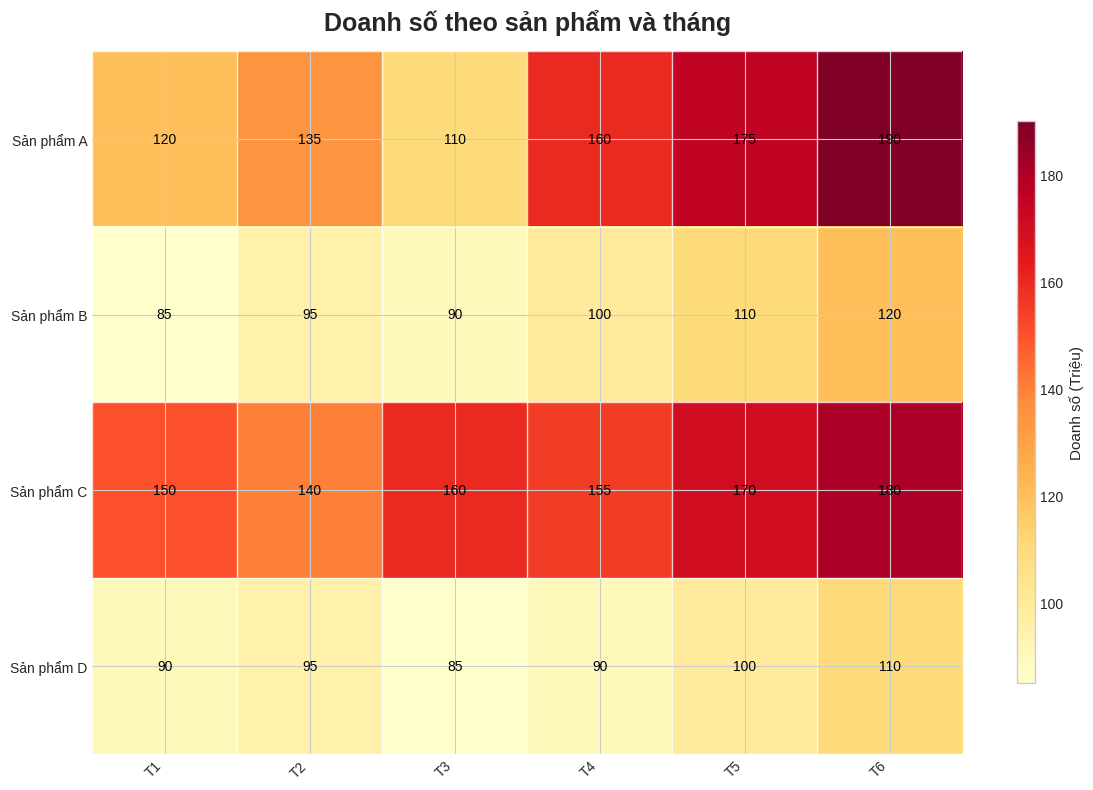

Reproduce this figure in Python. (Note: this script raises an exception after producing the figure.)
"""
Heatmap - Bản đồ nhiệt
Prompts: charts/prompts/07_heatmap_prompt.md
"""
import matplotlib.pyplot as plt
import pandas as pd
import numpy as np
from typing import Optional, List, Tuple, Union


class HeatmapConfig:
    """Cấu hình mặc định cho Heatmap."""

    DEFAULTS = {
        'figsize': (12, 8),
        'dpi': 150,
        'style': 'seaborn-v0_8-whitegrid',
        'colormaps': {
            'default': 'viridis',
            'diverging': 'coolwarm',
            'sequential': 'Blues',
            'warm': 'YlOrRd',
            'correlation': 'RdBu_r',
            'balance': 'RdYlGn',
        },
        'title_fontsize': 18,
        'label_fontsize': 12,
        'tick_fontsize': 10,
        'annot_fontsize': 10,
    }

    @staticmethod
    def apply_style(style: Optional[str] = None):
        try:
            plt.style.use(style or HeatmapConfig.DEFAULTS['style'])
        except Exception:
            pass

    @staticmethod
    def clean_spines(ax):
        for spine in ['top', 'right', 'bottom', 'left']:
            ax.spines[spine].set_visible(False)


# ============================================================
# BASIC HEATMAP (Matplotlib)
# ============================================================

def plot_heatmap(
    data: Union[np.ndarray, pd.DataFrame],
    xlabels: Optional[List[str]] = None,
    ylabels: Optional[List[str]] = None,
    title: str = '',
    cmap: str = 'coolwarm',
    vmin: Optional[float] = None,
    vmax: Optional[float] = None,
    center: Optional[float] = None,
    annot: bool = True,
    annot_format: str = '.1f',
    annot_fontsize: int = 10,
    annot_fontweight: str = 'normal',
    annot_color: Optional[str] = None,
    cbar: bool = True,
    cbar_label: str = '',
    cbar_fontsize: int = 11,
    linewidths: float = 0.5,
    linecolor: str = 'white',
    square: bool = True,
    aspect: Union[str, float] = 'auto',
    xlabel: str = '',
    ylabel: str = '',
    xtick_rotation: int = 45,
    ytick_rotation: int = 0,
    xlim: Optional[Tuple[float, float]] = None,
    ylim: Optional[Tuple[float, float]] = None,
    figsize: Tuple[int, int] = (12, 8),
    dpi: int = 150,
    style: Optional[str] = None,
    save_path: Optional[str] = None,
    show: bool = True
) -> plt.Figure:
    """
    Vẽ heatmap bằng matplotlib.

    Args:
        data: ma trận 2D (numpy array hoặc DataFrame)
        xlabels, ylabels: nhãn trục X và Y
        cmap: tên colormap
        vmin, vmax: giới hạn giá trị màu
        center: giá trị trung tâm (cho diverging colormap)
        annot: hiển thị số trên mỗi ô
        annot_format: format số ('.0f', '.1f', '.2f')
        annot_fontsize, annot_fontweight: style text annotate
        annot_color: 'auto' = tự chọn trắng/đen theo nền, None = dùng mặc định
        cbar: hiển thị colorbar
        cbar_label: nhãn colorbar
        linewidths, linecolor: style đường kẻ ô
        square: True = ô vuông
        save_path: đường dẫn lưu file
        show: hiển thị biểu đồ
    """
    HeatmapConfig.apply_style(style)
    fig, ax = plt.subplots(figsize=figsize, dpi=dpi)

    if isinstance(data, pd.DataFrame):
        data_arr = data.values
        if xlabels is None and hasattr(data, 'columns'):
            xlabels = list(data.columns)
        if ylabels is None and hasattr(data, 'index'):
            ylabels = list(data.index)
    else:
        data_arr = np.array(data)

    im = ax.imshow(data_arr, cmap=cmap, aspect=aspect,
                   vmin=vmin, vmax=vmax, interpolation='nearest')

    if xlabels is not None:
        ax.set_xticks(np.arange(data_arr.shape[1]))
        ax.set_xticklabels(xlabels, rotation=xtick_rotation,
                           ha='right', fontsize=HeatmapConfig.DEFAULTS['tick_fontsize'])
    if ylabels is not None:
        ax.set_yticks(np.arange(data_arr.shape[0]))
        ax.set_yticklabels(ylabels, rotation=ytick_rotation,
                           fontsize=HeatmapConfig.DEFAULTS['tick_fontsize'])

    ax.tick_params(top=False, bottom=True, labeltop=False,
                   labelbottom=True, left=True, right=False)

    if linewidths and linewidths > 0:
        ax.set_xticks(np.arange(data_arr.shape[1] + 1) - 0.5, minor=True)
        ax.set_yticks(np.arange(data_arr.shape[0] + 1) - 0.5, minor=True)
        ax.grid(which='minor', color=linecolor, linestyle='-',
                linewidth=linewidths, alpha=0.8)
        ax.tick_params(which='minor', bottom=False, left=False)

    if annot:
        data_min = np.nanmin(data_arr) if vmin is None else vmin
        data_max = np.nanmax(data_arr) if vmax is None else vmax
        mid = (data_min + data_max) / 2

        for i in range(data_arr.shape[0]):
            for j in range(data_arr.shape[1]):
                value = data_arr[i, j]
                if annot_color == 'auto':
                    text_color = 'white' if value > mid else 'black'
                else:
                    text_color = annot_color or 'black'

                ax.text(j, i, format(value, annot_format),
                        ha='center', va='center',
                        fontsize=annot_fontsize,
                        fontweight=annot_fontweight,
                        color=text_color)

    if cbar:
        cbar = fig.colorbar(im, ax=ax, shrink=0.8, aspect=30)
        if cbar_label:
            cbar.set_label(cbar_label, fontsize=cbar_fontsize)
        cbar.ax.tick_params(labelsize=HeatmapConfig.DEFAULTS['tick_fontsize'])

    if xlabel:
        ax.set_xlabel(xlabel, fontsize=HeatmapConfig.DEFAULTS['label_fontsize'], labelpad=10)
    if ylabel:
        ax.set_ylabel(ylabel, fontsize=HeatmapConfig.DEFAULTS['label_fontsize'], labelpad=10)
    if title:
        ax.set_title(title, fontsize=HeatmapConfig.DEFAULTS['title_fontsize'],
                     fontweight='bold', pad=15)

    if xlim:
        ax.set_xlim(xlim)
    if ylim:
        ax.set_ylim(ylim)

    HeatmapConfig.clean_spines(ax)
    plt.tight_layout()

    if save_path:
        fig.savefig(save_path, dpi=300, bbox_inches='tight', facecolor='white')

    if show:
        plt.show()

    return fig


# ============================================================
# CORRELATION HEATMAP
# ============================================================

def plot_correlation_heatmap(
    df: pd.DataFrame,
    method: str = 'pearson',
    title: str = '',
    cmap: str = 'coolwarm',
    vmin: float = -1,
    vmax: float = 1,
    center: float = 0,
    annot: bool = True,
    annot_format: str = '.2f',
    annot_fontsize: int = 10,
    linewidths: float = 0.5,
    linecolor: str = 'white',
    mask_diagonal: bool = False,
    mask_upper: bool = False,
    xlabels: Optional[List[str]] = None,
    ylabels: Optional[List[str]] = None,
    xtick_rotation: int = 45,
    ytick_rotation: int = 0,
    figsize: Optional[Tuple[int, int]] = None,
    dpi: int = 150,
    style: Optional[str] = None,
    save_path: Optional[str] = None,
    show: bool = True
) -> plt.Figure:
    """
    Vẽ correlation heatmap từ DataFrame.

    Args:
        df: DataFrame chứa các cột numeric
        method: 'pearson', 'spearman', 'kendall'
        cmap: colormap (nên dùng diverging như coolwarm, RdBu)
        vmin, vmax: -1, 1 cho correlation
        center: 0 cho diverging colormap
        mask_diagonal: ẩn đường chéo chính
        mask_upper: ẩn nửa trên của ma trận
        save_path: đường dẫn lưu file
        show: hiển thị biểu đồ
    """
    HeatmapConfig.apply_style(style)

    corr = df.corr(method=method)

    if xlabels is None:
        xlabels = list(corr.columns)
    if ylabels is None:
        ylabels = list(corr.index)
    if figsize is None:
        n = len(corr.columns)
        figsize = (max(8, n * 1.2), max(6, n * 1.0))

    mask = np.zeros_like(corr.values, dtype=bool)
    if mask_diagonal:
        np.fill_diagonal(mask, True)
    if mask_upper:
        mask |= np.triu(np.ones_like(corr.values, dtype=bool))

    fig, ax = plt.subplots(figsize=figsize, dpi=dpi)

    im = ax.imshow(corr.values, cmap=cmap, vmin=vmin, vmax=vmax,
                  aspect='auto', interpolation='nearest')

    ax.set_xticks(np.arange(len(xlabels)))
    ax.set_yticks(np.arange(len(ylabels)))
    ax.set_xticklabels(xlabels, rotation=xtick_rotation,
                        ha='right', fontsize=HeatmapConfig.DEFAULTS['tick_fontsize'])
    ax.set_yticklabels(ylabels, rotation=ytick_rotation,
                        fontsize=HeatmapConfig.DEFAULTS['tick_fontsize'])

    if linewidths and linewidths > 0:
        ax.set_xticks(np.arange(len(xlabels) + 1) - 0.5, minor=True)
        ax.set_yticks(np.arange(len(ylabels) + 1) - 0.5, minor=True)
        ax.grid(which='minor', color=linecolor, linestyle='-',
                linewidth=linewidths, alpha=0.8)
        ax.tick_params(which='minor', bottom=False, left=False)

    if annot:
        for i in range(len(ylabels)):
            for j in range(len(xlabels)):
                if not (mask_diagonal and i == j) and not (mask_upper and i < j):
                    value = corr.values[i, j]
                    mid = (vmin + vmax) / 2
                    text_color = 'white' if value > mid else 'black'
                    ax.text(j, i, format(value, annot_format),
                            ha='center', va='center',
                            fontsize=annot_fontsize, color=text_color)

    cbar = fig.colorbar(im, ax=ax, shrink=0.8, aspect=30)
    cbar.set_label('Hệ số tương quan', fontsize=HeatmapConfig.DEFAULTS['label_fontsize'])
    cbar.ax.tick_params(labelsize=HeatmapConfig.DEFAULTS['tick_fontsize'])

    if title:
        ax.set_title(title, fontsize=HeatmapConfig.DEFAULTS['title_fontsize'],
                     fontweight='bold', pad=15)

    HeatmapConfig.clean_spines(ax)
    ax.tick_params(top=False, bottom=True, labeltop=False,
                   labelbottom=True, left=True, right=False)
    plt.tight_layout()

    if save_path:
        fig.savefig(save_path, dpi=300, bbox_inches='tight', facecolor='white')

    if show:
        plt.show()

    return fig


# ============================================================
# SEABORN HEATMAP (if available)
# ============================================================

def plot_seaborn_heatmap(
    data: Union[pd.DataFrame, np.ndarray],
    annot: bool = True,
    fmt: str = '.2f',
    cmap: str = 'coolwarm',
    center: Optional[float] = None,
    vmin: Optional[float] = None,
    vmax: Optional[float] = None,
    linewidths: float = 0.5,
    cbar: bool = True,
    cbar_kws: Optional[dict] = None,
    title: str = '',
    xlabel: str = '',
    ylabel: str = '',
    xticklabels: Union[bool, List[str]] = True,
    yticklabels: Union[bool, List[str]] = True,
    xtick_rotation: int = 45,
    ytick_rotation: int = 0,
    figsize: Tuple[int, int] = (12, 8),
    dpi: int = 150,
    style: Optional[str] = None,
    save_path: Optional[str] = None,
    show: bool = True
) -> plt.Figure:
    """
    Vẽ heatmap bằng seaborn (nếu có).

    Args:
        save_path: đường dẫn lưu file
        show: hiển thị biểu đồ
    """
    try:
        import seaborn as sns
    except ImportError:
        return plot_heatmap(data=data, title=title, cmap=cmap,
                            vmin=vmin, vmax=vmax, center=center,
                            annot=annot, annot_format=fmt,
                            linewidths=linewidths,
                            figsize=figsize, dpi=dpi, style=style,
                            save_path=save_path, show=show)

    HeatmapConfig.apply_style(style)
    fig, ax = plt.subplots(figsize=figsize, dpi=dpi)

    sns.heatmap(data=data, annot=annot, fmt=fmt, cmap=cmap,
                center=center, vmin=vmin, vmax=vmax,
                linewidths=linewidths, linecolor='white',
                cbar=cbar, cbar_kws=cbar_kws or {},
                xticklabels=xticklabels, yticklabels=yticklabels,
                ax=ax)

    ax.set_xticklabels(ax.get_xticklabels(), rotation=xtick_rotation,
                        ha='right', fontsize=HeatmapConfig.DEFAULTS['tick_fontsize'])
    ax.set_yticklabels(ax.get_yticklabels(), rotation=ytick_rotation,
                        fontsize=HeatmapConfig.DEFAULTS['tick_fontsize'])

    if title:
        ax.set_title(title, fontsize=HeatmapConfig.DEFAULTS['title_fontsize'],
                     fontweight='bold', pad=15)
    if xlabel:
        ax.set_xlabel(xlabel, fontsize=HeatmapConfig.DEFAULTS['label_fontsize'])
    if ylabel:
        ax.set_ylabel(ylabel, fontsize=HeatmapConfig.DEFAULTS['label_fontsize'])

    plt.tight_layout()

    if save_path:
        fig.savefig(save_path, dpi=300, bbox_inches='tight', facecolor='white')

    if show:
        plt.show()

    return fig


# ============================================================
# USAGE EXAMPLES
# ============================================================

if __name__ == '__main__':
    np.random.seed(42)

    # Sample matrix data
    months = ['T1', 'T2', 'T3', 'T4', 'T5', 'T6']
    products = ['Sản phẩm A', 'Sản phẩm B', 'Sản phẩm C', 'Sản phẩm D']
    matrix = np.array([
        [120, 135, 110, 160, 175, 190],
        [85,  95,  90,  100, 110, 120],
        [150, 140, 160, 155, 170, 180],
        [90,  95,  85,  90,  100, 110],
    ])

    df_matrix = pd.DataFrame(matrix, index=products, columns=months)

    # Correlation data
    df_corr = pd.DataFrame({
        'Tuổi': [25, 35, 45, 55, 65],
        'Thu nhập': [30, 50, 70, 80, 90],
        'Chi tiêu': [20, 35, 50, 60, 70],
        'Tiết kiệm': [10, 15, 20, 20, 20],
        'Nợ': [5, 10, 15, 25, 35],
    })

    print("=== Heatmap Examples ===\n")

    # 1. Basic heatmap
    plot_heatmap(
        data=df_matrix,
        title='Doanh số theo sản phẩm và tháng',
        cmap='YlOrRd',
        annot=True, annot_format='.0f',
        cbar_label='Doanh số (Triệu)',
        linewidths=1,
        show=False, save_path='charts/output/heatmap_basic.png'
    )
    print("1. Basic heatmap: charts/output/heatmap_basic.png")

    # 2. Correlation heatmap
    plot_correlation_heatmap(
        df=df_corr,
        title='Ma trận tương quan',
        cmap='coolwarm',
        annot=True, annot_format='.2f',
        mask_upper=True,
        linewidths=0.5,
        show=False, save_path='charts/output/heatmap_correlation.png'
    )
    print("2. Correlation heatmap: charts/output/heatmap_correlation.png")

    # 3. Diverging heatmap (positive/negative values)
    diverging_data = np.array([
        [10, 5, -2, -5, -10],
        [8, 3, 0, -3, -8],
        [5, 2, 1, -2, -5],
        [2, 1, 0, -1, -2],
        [-5, -3, 0, 3, 5],
    ])
    plot_heatmap(
        data=diverging_data,
        xlabels=['A', 'B', 'C', 'D', 'E'],
        ylabels=['W', 'X', 'Y', 'Z', 'W2'],
        title='Biến động (Diverging Heatmap)',
        cmap='RdYlGn',
        center=0,
        annot=True, annot_format='.0f',
        cbar_label='Chênh lệch',
        linewidths=0.5,
        show=False, save_path='charts/output/heatmap_diverging.png'
    )
    print("3. Diverging heatmap: charts/output/heatmap_diverging.png")
